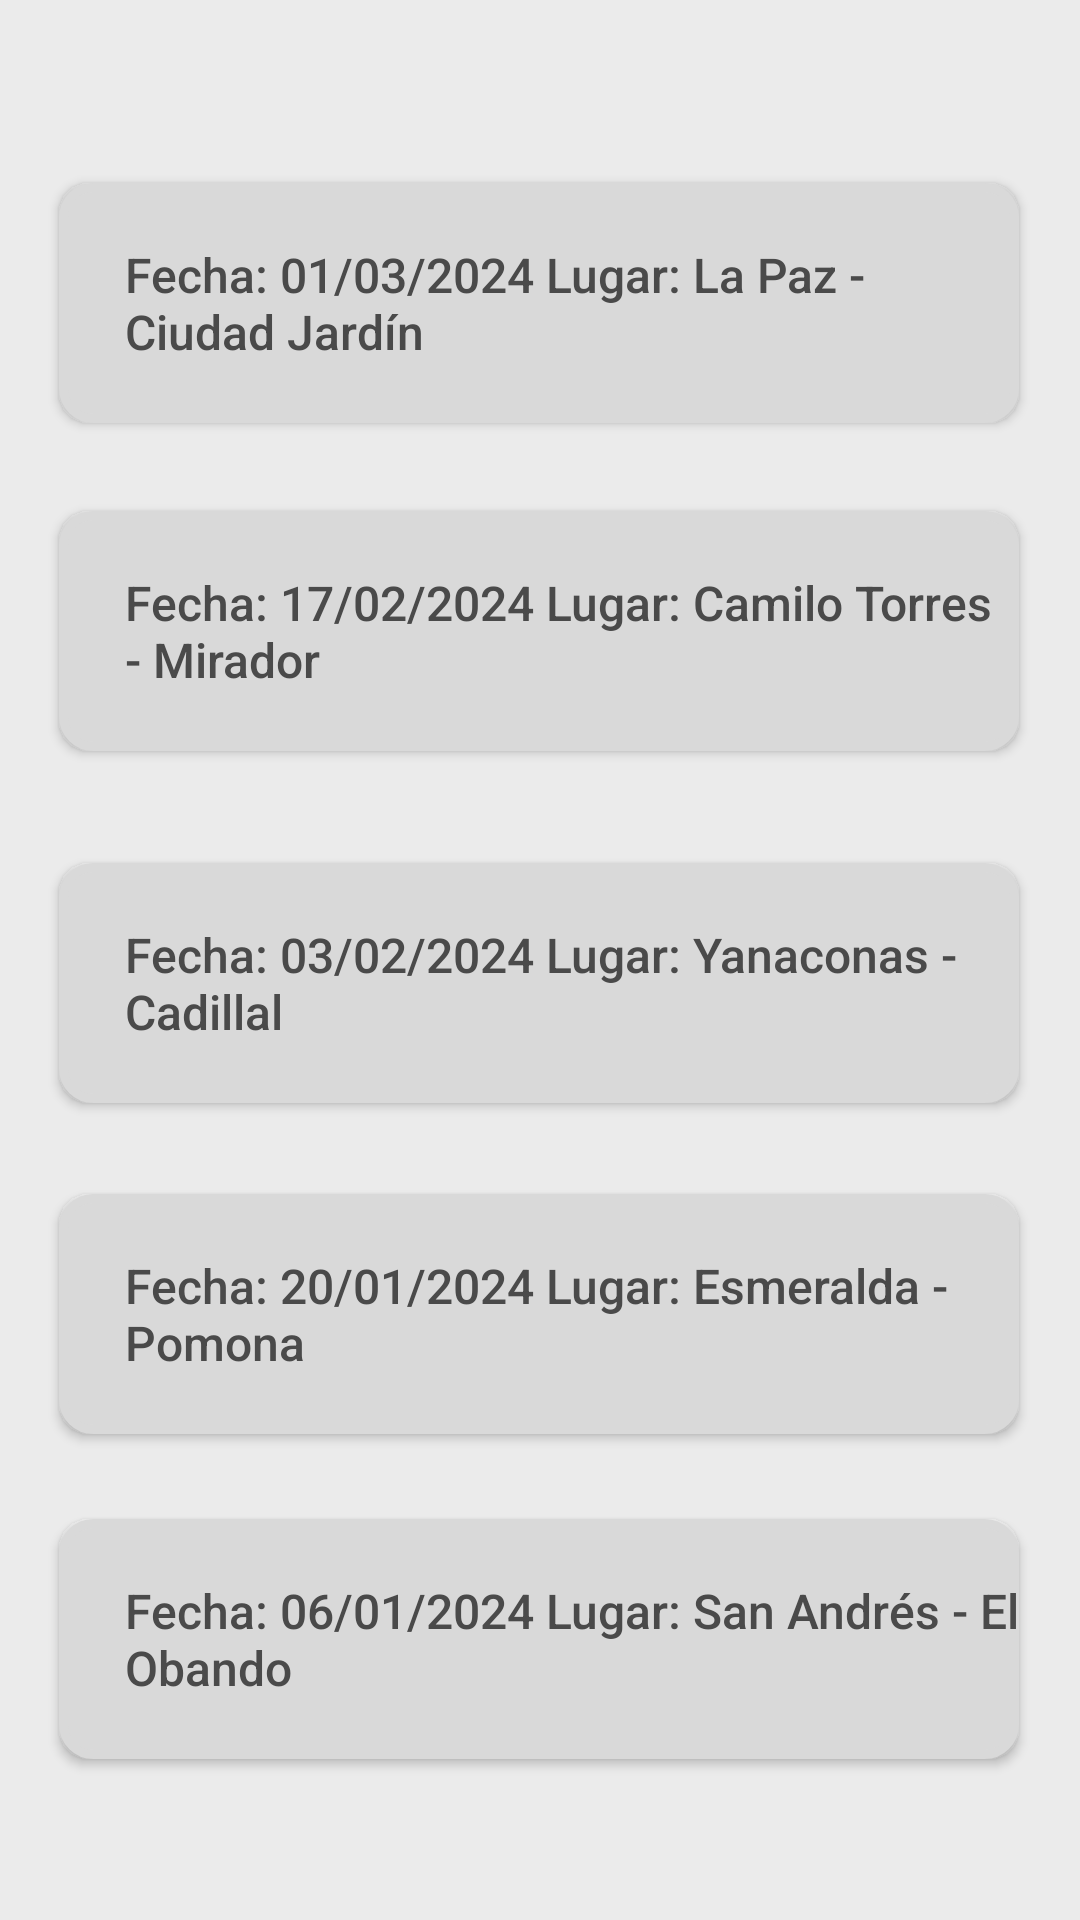

Produce the Android XML layout that renders to this screen, including the resource entries it uses.
<!-- AndroidManifest.xml: application theme Theme.Proyecto -->
<!-- res/layout/fragment_viajes.xml -->
<?xml version="1.0" encoding="utf-8"?>
<androidx.constraintlayout.widget.ConstraintLayout xmlns:android="http://schemas.android.com/apk/res/android"
    xmlns:app="http://schemas.android.com/apk/res-auto"
    xmlns:tools="http://schemas.android.com/tools"
    android:layout_width="match_parent"
    android:layout_height="match_parent"
    tools:context=".ui.viajes.ViajesFragment"
    android:background="#EBEBEB">

    <TextView
        android:id="@+id/text_viajes"
        android:layout_width="match_parent"
        android:layout_height="wrap_content"
        android:layout_marginStart="8dp"
        android:layout_marginTop="8dp"
        android:layout_marginEnd="8dp"
        android:textAlignment="center"
        android:textColor="#EBEBEB"
        android:textSize="20sp"
        app:layout_constraintBottom_toBottomOf="parent"
        app:layout_constraintEnd_toEndOf="parent"
        app:layout_constraintHorizontal_bias="0.0"
        app:layout_constraintStart_toStartOf="parent"
        app:layout_constraintTop_toTopOf="parent"
        app:layout_constraintVertical_bias="0.551" />

    <androidx.appcompat.widget.AppCompatButton
        android:id="@+id/button17"
        android:layout_width="320sp"
        android:layout_height="80sp"
        android:gravity="left|center"
        android:paddingLeft="22sp"
        android:background="@drawable/cuadrado_gris"
        android:text="Fecha: 01/03/2024 Lugar: La Paz - Ciudad Jardín"
        android:textAllCaps="false"
        android:textColorHint="#4A4A4A"
        android:textColor="#4A4A4A"
        android:textSize="16sp"
        android:fontStyle="normal"
        android:fontWeight="400"
        app:layout_constraintBottom_toBottomOf="parent"
        app:layout_constraintEnd_toEndOf="parent"
        app:layout_constraintHorizontal_bias="0.495"
        app:layout_constraintStart_toStartOf="parent"
        app:layout_constraintTop_toTopOf="parent"
        app:layout_constraintVertical_bias="0.109" />

    <androidx.appcompat.widget.AppCompatButton
        android:id="@+id/button16"
        android:layout_width="320sp"
        android:layout_height="80sp"
        android:gravity="left|center"
        android:paddingLeft="22sp"
        android:background="@drawable/cuadrado_gris"
        android:text="Fecha: 17/02/2024 Lugar: Camilo Torres - Mirador"
        android:textAllCaps="false"
        android:textColorHint="#4A4A4A"
        android:textColor="#4A4A4A"
        android:textSize="16sp"
        android:fontStyle="normal"
        android:fontWeight="400"
        app:layout_constraintBottom_toBottomOf="parent"
        app:layout_constraintEnd_toEndOf="parent"
        app:layout_constraintHorizontal_bias="0.495"
        app:layout_constraintStart_toStartOf="parent"
        app:layout_constraintTop_toBottomOf="@+id/button17"
        app:layout_constraintVertical_bias="0.07" />

    <androidx.appcompat.widget.AppCompatButton
        android:id="@+id/button18"
        android:layout_width="320sp"
        android:layout_height="80sp"
        android:gravity="left|center"
        android:paddingLeft="22sp"
        android:background="@drawable/cuadrado_gris"
        android:text="Fecha: 03/02/2024 Lugar: Yanaconas - Cadillal"
        android:textAllCaps="false"
        android:textColorHint="#4A4A4A"
        android:textColor="#4A4A4A"
        android:textSize="16sp"
        android:fontStyle="normal"
        android:fontWeight="400"
        app:layout_constraintBottom_toBottomOf="parent"
        app:layout_constraintEnd_toEndOf="parent"
        app:layout_constraintHorizontal_bias="0.495"
        app:layout_constraintStart_toStartOf="parent"
        app:layout_constraintTop_toBottomOf="@+id/button16"
        app:layout_constraintVertical_bias="0.121" />


    <androidx.appcompat.widget.AppCompatButton
        android:id="@+id/button19"
        android:layout_width="320sp"
        android:layout_height="80sp"
        android:gravity="left|center"
        android:paddingLeft="22sp"
        android:background="@drawable/cuadrado_gris"
        android:text="Fecha: 20/01/2024 Lugar: Esmeralda - Pomona"
        android:textAllCaps="false"
        android:textColorHint="#4A4A4A"
        android:textColor="#4A4A4A"
        android:textSize="16sp"
        android:fontStyle="normal"
        android:fontWeight="400"
        app:layout_constraintBottom_toBottomOf="parent"
        app:layout_constraintEnd_toEndOf="parent"
        app:layout_constraintHorizontal_bias="0.495"
        app:layout_constraintStart_toStartOf="parent"
        app:layout_constraintTop_toBottomOf="@+id/button18"
        app:layout_constraintVertical_bias="0.158" />

    <androidx.appcompat.widget.AppCompatButton
        android:id="@+id/button20"
        android:layout_width="320sp"
        android:layout_height="80sp"
        android:gravity="left|center"
        android:paddingLeft="22sp"
        android:background="@drawable/cuadrado_gris"
        android:text="Fecha: 06/01/2024 Lugar: San Andrés - El Obando"
        android:textAllCaps="false"
        android:textColorHint="#4A4A4A"
        android:textColor="#4A4A4A"
        android:textSize="16sp"
        android:fontStyle="normal"
        android:fontWeight="400"
        app:layout_constraintBottom_toBottomOf="parent"
        app:layout_constraintEnd_toEndOf="parent"
        app:layout_constraintHorizontal_bias="0.495"
        app:layout_constraintStart_toStartOf="parent"
        app:layout_constraintTop_toBottomOf="@+id/button19"
        app:layout_constraintVertical_bias="0.346" />


</androidx.constraintlayout.widget.ConstraintLayout>
<!-- resources referenced by this layout -->
<resources>
  <!-- drawable cuadrado_gris (drawable) -->
  <shape xmlns:android="http://schemas.android.com/apk/res/android"
      android:shape="rectangle">
      <solid android:color="#D9D9D9"/>
      <stroke
          android:width="3dp"
          android:color="#D9D9D9" />
      <corners
          android:radius="10dp" />
  </shape>
  <style name="Theme.Proyecto" parent="Base.Theme.Proyecto" />
  <style name="Base.Theme.Proyecto" parent="Theme.Material3.DayNight.NoActionBar">
          
          
      </style>
</resources>
